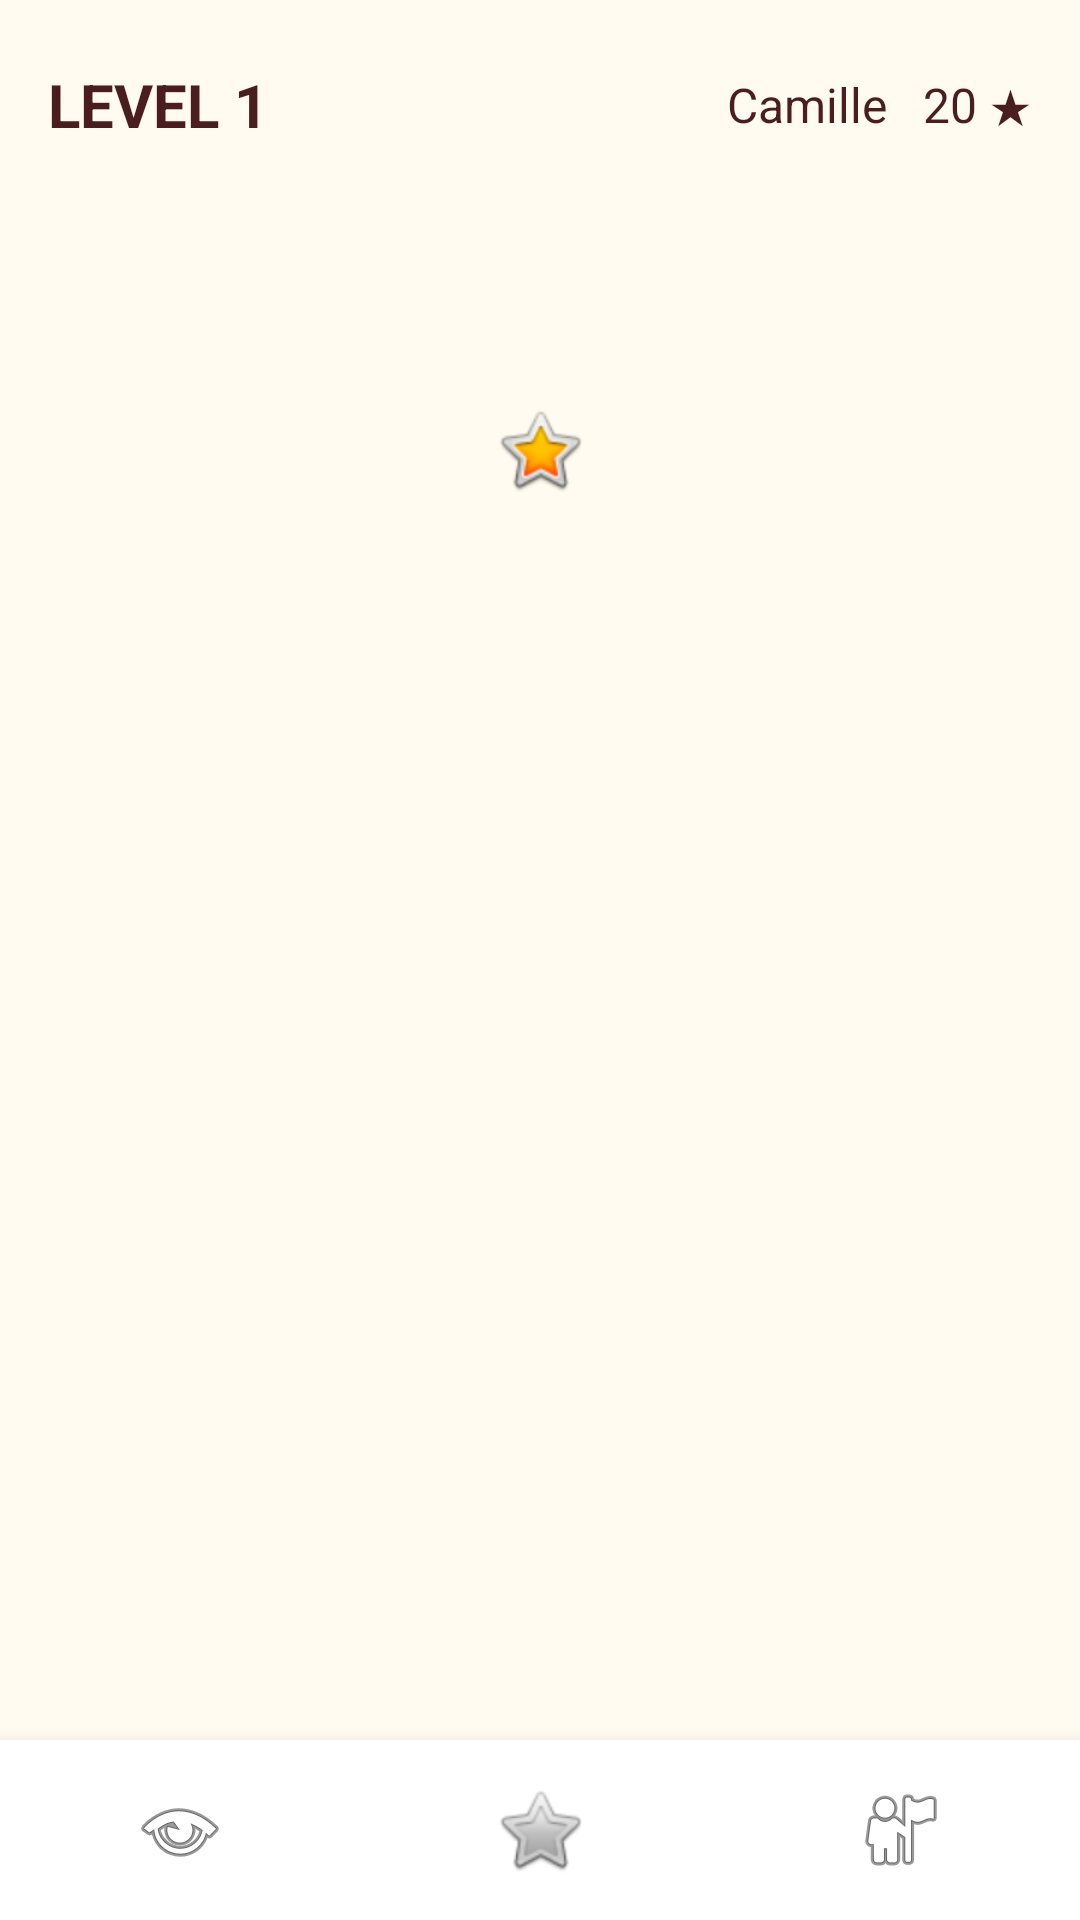

Android layout source for this screen:
<!-- AndroidManifest.xml: activity theme Theme.SocialAnxietyHelper -->
<!-- res/layout/activity_main.xml -->
<?xml version="1.0" encoding="utf-8"?>
<LinearLayout
    xmlns:android="http://schemas.android.com/apk/res/android"
    android:layout_width="match_parent"
    android:layout_height="match_parent"
    android:orientation="vertical"
    android:background="#FFFBF0">

    
    <LinearLayout
        android:layout_width="match_parent"
        android:layout_height="70dp"
        android:padding="16dp"
        android:gravity="center_vertical"
        android:orientation="horizontal">

        <TextView
            android:id="@+id/txtLevelTitle"
            android:layout_width="wrap_content"
            android:layout_height="wrap_content"
            android:text="LEVEL 1"
            android:textSize="20sp"
            android:textStyle="bold"
            android:textColor="#4A1E1E"/>

        <TextView
            android:id="@+id/txtStars"
            android:layout_width="wrap_content"
            android:layout_height="wrap_content"
            android:text="Camille   20 ★"
            android:textSize="16sp"
            android:textColor="#4A1E1E"
            android:layout_weight="1"
            android:gravity="end"/>
    </LinearLayout>


    
    <ImageView
        android:id="@+id/characterImage"
        android:layout_width="match_parent"
        android:layout_height="160dp"
        android:src="@android:drawable/btn_star_big_on"
        android:scaleType="centerInside"/>


    
    <androidx.recyclerview.widget.RecyclerView
        android:id="@+id/recyclerTasks"
        android:layout_width="match_parent"
        android:layout_height="0dp"
        android:layout_weight="1"
        android:padding="16dp"/>


    
    <LinearLayout
        android:layout_width="match_parent"
        android:layout_height="60dp"
        android:orientation="horizontal"
        android:background="#FFFFFF"
        android:elevation="10dp"
        android:weightSum="3">

        <ImageButton
            android:id="@+id/btnHome"
            android:layout_width="0dp"
            android:layout_height="match_parent"
            android:layout_weight="1"
            android:src="@android:drawable/ic_menu_view"
            android:background="?android:attr/selectableItemBackgroundBorderless"/>

        <ImageButton
            android:id="@+id/btnStar"
            android:layout_width="0dp"
            android:layout_height="match_parent"
            android:layout_weight="1"
            android:src="@android:drawable/btn_star_big_off"
            android:background="?android:attr/selectableItemBackgroundBorderless"/>

        <ImageButton
            android:id="@+id/btnProfile"
            android:layout_width="0dp"
            android:layout_height="match_parent"
            android:layout_weight="1"
            android:src="@android:drawable/ic_menu_myplaces"
            android:background="?android:attr/selectableItemBackgroundBorderless"/>

    </LinearLayout>

</LinearLayout>
<!-- resources referenced by this layout -->
<resources>
  <style name="Theme.SocialAnxietyHelper" parent="Base.Theme.SocialAnxietyHelper" />
  <style name="Base.Theme.SocialAnxietyHelper" parent="Theme.Material3.DayNight.NoActionBar">
          <item name="appBgColor">#F5F0E8</item>
          <item name="cardBgColor">#FFFFFF</item>
          <item name="navBgColor">#F5F5F3</item>
          <item name="textPrimaryColor">#1A1A1A</item>
          <item name="textSecondaryColor">#B0A898</item>
          <item name="android:windowBackground">#F5F0E8</item>
          <item name="android:statusBarColor">#F5F0E8</item>
          <item name="android:navigationBarColor">#F5F5F3</item>
          <item name="android:windowLightStatusBar" tools:targetApi="m">true</item>
      </style>
</resources>
